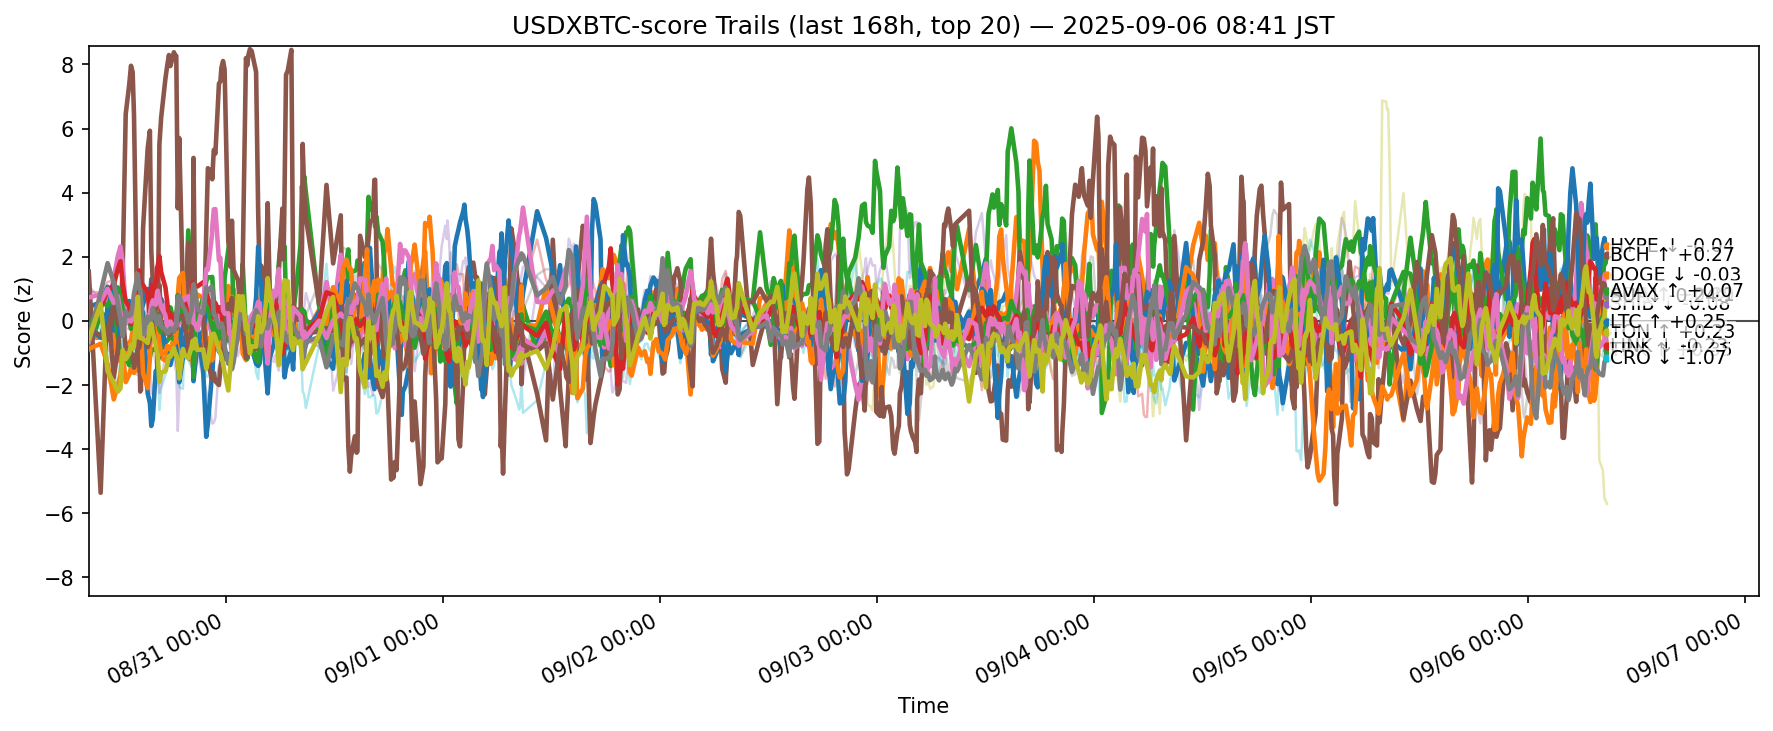

Data behind this chart, as committed beside it:
ts, side, symbol, score
2025-08-29 23:50:55.752171+00:00, usdxbtc, ADA, 0.435
2025-08-29 23:50:55.752171+00:00, usdxbtc, AVAX, -0.5156
2025-08-29 23:50:55.752171+00:00, usdxbtc, BCH, -0.9061
2025-08-29 23:50:55.752171+00:00, usdxbtc, BNB, 0.9056
2025-08-29 23:50:55.752171+00:00, usdxbtc, BTC, -0.4767
2025-08-29 23:50:55.752171+00:00, usdxbtc, CRO, 1.536
2025-08-29 23:50:55.752171+00:00, usdxbtc, DOGE, 0.7287
2025-08-29 23:50:55.752171+00:00, usdxbtc, ETH, 0.2798
2025-08-29 23:50:55.752171+00:00, usdxbtc, HBAR, 0.2818
2025-08-29 23:50:55.752171+00:00, usdxbtc, HYPE, -0.2185
2025-08-29 23:50:55.752171+00:00, usdxbtc, LINK, -0.8779
2025-08-29 23:50:55.752171+00:00, usdxbtc, LTC, -0.2602
2025-08-29 23:50:55.752171+00:00, usdxbtc, SHIB, -0.3352
2025-08-29 23:50:55.752171+00:00, usdxbtc, SOL, 1.098
2025-08-29 23:50:55.752171+00:00, usdxbtc, SUI, -0.2476
2025-08-29 23:50:55.752171+00:00, usdxbtc, TON, -0.6553
2025-08-29 23:50:55.752171+00:00, usdxbtc, TRX, -0.5636
2025-08-29 23:50:55.752171+00:00, usdxbtc, UNI, -0.5663
2025-08-29 23:50:55.752171+00:00, usdxbtc, XLM, -0.564
2025-08-29 23:50:55.752171+00:00, usdxbtc, XRP, 0.3006
2025-08-30 01:09:37.985844+00:00, usdxbtc, ADA, 0.58
2025-08-30 01:09:37.985844+00:00, usdxbtc, AVAX, -0.5289
2025-08-30 01:09:37.985844+00:00, usdxbtc, BCH, 0.1933
2025-08-30 01:09:37.985844+00:00, usdxbtc, BNB, 0.8874
2025-08-30 01:09:37.985844+00:00, usdxbtc, BTC, 0.6857
2025-08-30 01:09:37.985844+00:00, usdxbtc, CRO, -5.363
2025-08-30 01:09:37.985844+00:00, usdxbtc, DOGE, 0.8273
2025-08-30 01:09:37.985844+00:00, usdxbtc, ETH, 0.5168
2025-08-30 01:09:37.985844+00:00, usdxbtc, HBAR, -0.301
2025-08-30 01:09:37.985844+00:00, usdxbtc, HYPE, -0.5236
2025-08-30 01:09:37.985844+00:00, usdxbtc, LINK, -0.7111
2025-08-30 01:09:37.985844+00:00, usdxbtc, LTC, 0.6554
2025-08-30 01:09:37.985844+00:00, usdxbtc, SHIB, 0.3951
2025-08-30 01:09:37.985844+00:00, usdxbtc, SOL, 0.6389
2025-08-30 01:09:37.985844+00:00, usdxbtc, SUI, -0.4515
2025-08-30 01:09:37.985844+00:00, usdxbtc, TON, 0.6073
2025-08-30 01:09:37.985844+00:00, usdxbtc, TRX, 0.8888
2025-08-30 01:09:37.985844+00:00, usdxbtc, UNI, 0.01051
2025-08-30 01:09:37.985844+00:00, usdxbtc, XLM, 0.5208
2025-08-30 01:09:37.985844+00:00, usdxbtc, XRP, 0.03718
2025-08-30 01:55:45.103634+00:00, usdxbtc, ADA, 1.063
2025-08-30 01:55:45.103634+00:00, usdxbtc, AVAX, -0.518
2025-08-30 01:55:45.103634+00:00, usdxbtc, BCH, 0.1912
2025-08-30 01:55:45.103634+00:00, usdxbtc, BNB, 1.212
2025-08-30 01:55:45.103634+00:00, usdxbtc, BTC, 0.8394
2025-08-30 01:55:45.103634+00:00, usdxbtc, CRO, 0.6976
2025-08-30 01:55:45.103634+00:00, usdxbtc, DOGE, 0.4718
2025-08-30 01:55:45.103634+00:00, usdxbtc, ETH, -0.4402
2025-08-30 01:55:45.103634+00:00, usdxbtc, HBAR, -1.785
2025-08-30 01:55:45.103634+00:00, usdxbtc, HYPE, 0.3011
2025-08-30 01:55:45.103634+00:00, usdxbtc, LINK, -1.345
2025-08-30 01:55:45.103634+00:00, usdxbtc, LTC, 0.4518
2025-08-30 01:55:45.103634+00:00, usdxbtc, SHIB, 0.9487
2025-08-30 01:55:45.103634+00:00, usdxbtc, SOL, -0.8837
2025-08-30 01:55:45.103634+00:00, usdxbtc, SUI, -0.5955
2025-08-30 01:55:45.103634+00:00, usdxbtc, TON, 0.9988
2025-08-30 01:55:45.103634+00:00, usdxbtc, TRX, 1.801
2025-08-30 01:55:45.103634+00:00, usdxbtc, UNI, -1.044
2025-08-30 01:55:45.103634+00:00, usdxbtc, XLM, -1.573
2025-08-30 01:55:45.103634+00:00, usdxbtc, XRP, -1.332
... 12,540 more rows
